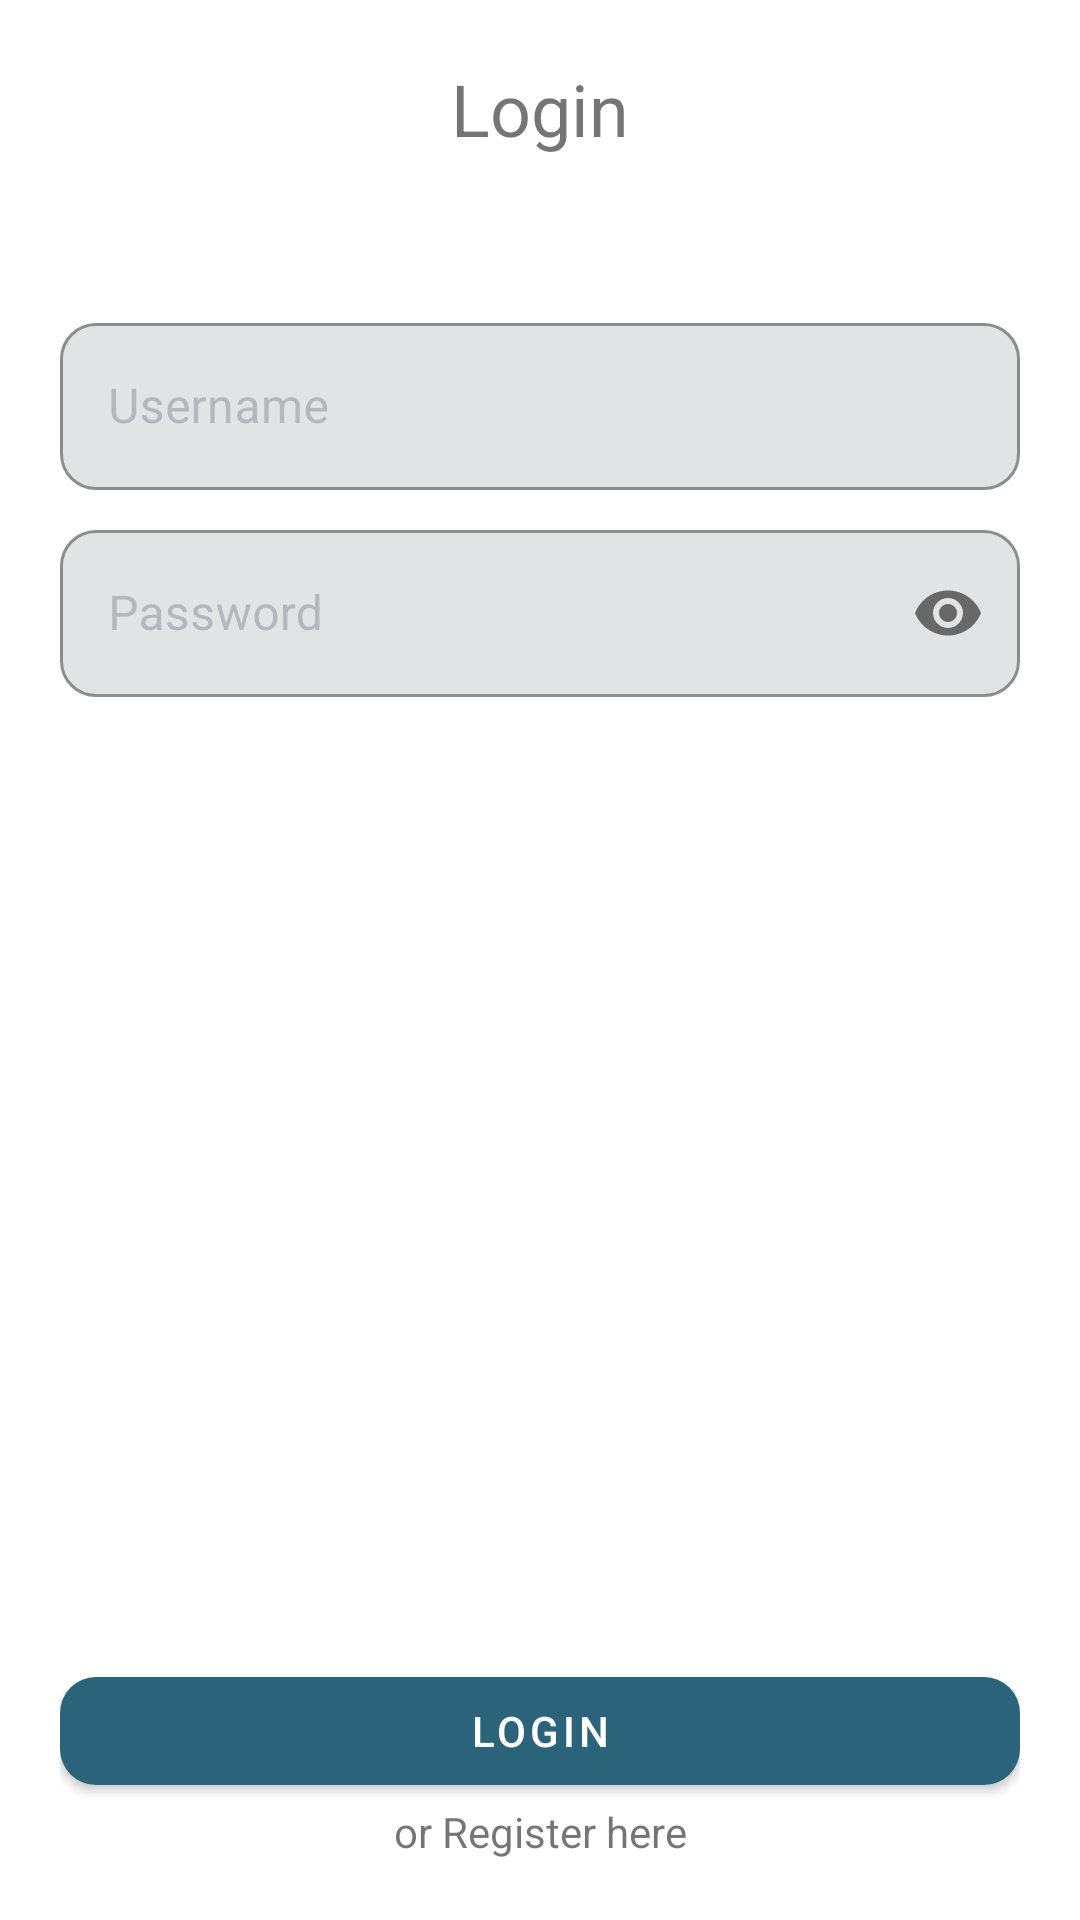

This screen was rendered from an Android layout file. Write that file and the resources it references.
<!-- AndroidManifest.xml: application theme Theme.NoteTaking -->
<!-- res/layout/fragment_login.xml -->
<?xml version="1.0" encoding="utf-8"?>
<androidx.constraintlayout.widget.ConstraintLayout xmlns:android="http://schemas.android.com/apk/res/android"
    xmlns:app="http://schemas.android.com/apk/res-auto"
    xmlns:tools="http://schemas.android.com/tools"
    android:layout_width="match_parent"
    android:layout_height="match_parent"
    android:padding="20dp"
    tools:context=".presentation.ui.login.LoginFragment">

    <TextView
        android:id="@+id/tv_login"
        android:layout_width="wrap_content"
        android:layout_height="wrap_content"
        android:text="Login"
        android:textSize="24sp"
        app:layout_constraintTop_toTopOf="parent"
        app:layout_constraintStart_toStartOf="parent"
        app:layout_constraintEnd_toEndOf="parent"/>

    <com.google.android.material.textfield.TextInputLayout
        android:id="@+id/til_username"
        style="@style/Widget.MaterialComponents.TextInputLayout.OutlinedBox"
        android:layout_width="match_parent"
        android:layout_height="wrap_content"
        android:layout_marginTop="50dp"
        android:hint="Username"
        android:textColorHint="@color/text_hint"
        app:boxBackgroundColor="@color/bg_box"
        app:boxCornerRadiusBottomEnd="12dp"
        app:boxCornerRadiusBottomStart="12dp"
        app:boxCornerRadiusTopEnd="12dp"
        app:boxCornerRadiusTopStart="12dp"
        app:layout_constraintTop_toBottomOf="@id/tv_login"
        >

        <com.google.android.material.textfield.TextInputEditText
            android:id="@+id/et_username"
            android:layout_width="match_parent"
            android:layout_height="match_parent"
            android:inputType="text" />
    </com.google.android.material.textfield.TextInputLayout>

    <com.google.android.material.textfield.TextInputLayout
        android:id="@+id/til_password"
        style="@style/Widget.MaterialComponents.TextInputLayout.OutlinedBox"
        android:layout_width="match_parent"
        android:layout_height="wrap_content"
        android:layout_marginTop="8dp"
        android:hint="Password"
        android:textColorHint="@color/text_hint"
        app:boxBackgroundColor="@color/bg_box"
        app:boxCornerRadiusBottomEnd="12dp"
        app:boxCornerRadiusBottomStart="12dp"
        app:boxCornerRadiusTopEnd="12dp"
        app:boxCornerRadiusTopStart="12dp"
        app:layout_constraintStart_toStartOf="parent"
        app:layout_constraintTop_toBottomOf="@id/til_username"
        app:passwordToggleEnabled="true">

        <com.google.android.material.textfield.TextInputEditText
            android:id="@+id/et_password"
            android:layout_width="match_parent"
            android:layout_height="match_parent"
            android:inputType="textPassword" />
    </com.google.android.material.textfield.TextInputLayout>

    <com.google.android.material.button.MaterialButton
        android:id="@+id/btn_login"
        android:layout_width="match_parent"
        android:layout_height="wrap_content"
        android:text="Login"
        android:textSize="14sp"
        app:backgroundTint="@color/bg_btn"
        app:cornerRadius="12dp"
        app:layout_constraintBottom_toTopOf="@id/tv_register_here"
        app:layout_constraintStart_toStartOf="parent"
        />

    <TextView
        android:id="@+id/tv_register_here"
        android:layout_width="wrap_content"
        android:layout_height="wrap_content"
        android:text="or Register here"
        android:textIsSelectable="true"
        app:layout_constraintBottom_toBottomOf="parent"
        app:layout_constraintEnd_toEndOf="parent"
        app:layout_constraintStart_toStartOf="parent" />

</androidx.constraintlayout.widget.ConstraintLayout>
<!-- resources referenced by this layout -->
<resources>
  <color name="bg_box">#E2E3E4</color>
  <color name="bg_btn">#2B637B</color>
  <color name="text_hint">#5C686777</color>
  <style name="Theme.NoteTaking" parent="Theme.MaterialComponents.DayNight.DarkActionBar">
          
          <item name="colorPrimary">@color/bg_btn</item>
          <item name="colorPrimaryVariant">@color/purple_700</item>
          <item name="colorOnPrimary">@color/white</item>
          
          <item name="colorSecondary">@color/teal_200</item>
          <item name="colorSecondaryVariant">@color/teal_700</item>
          <item name="colorOnSecondary">@color/black</item>
          
          <item name="android:statusBarColor">@color/status_bar_clr</item>
          
      </style>
  <color name="purple_700">#FF3700B3</color>
  <color name="white">#FFFFFFFF</color>
  <color name="teal_200">#FF03DAC5</color>
  <color name="teal_700">#FF018786</color>
  <color name="black">#FF000000</color>
  <color name="status_bar_clr">#3E7085</color>
</resources>
